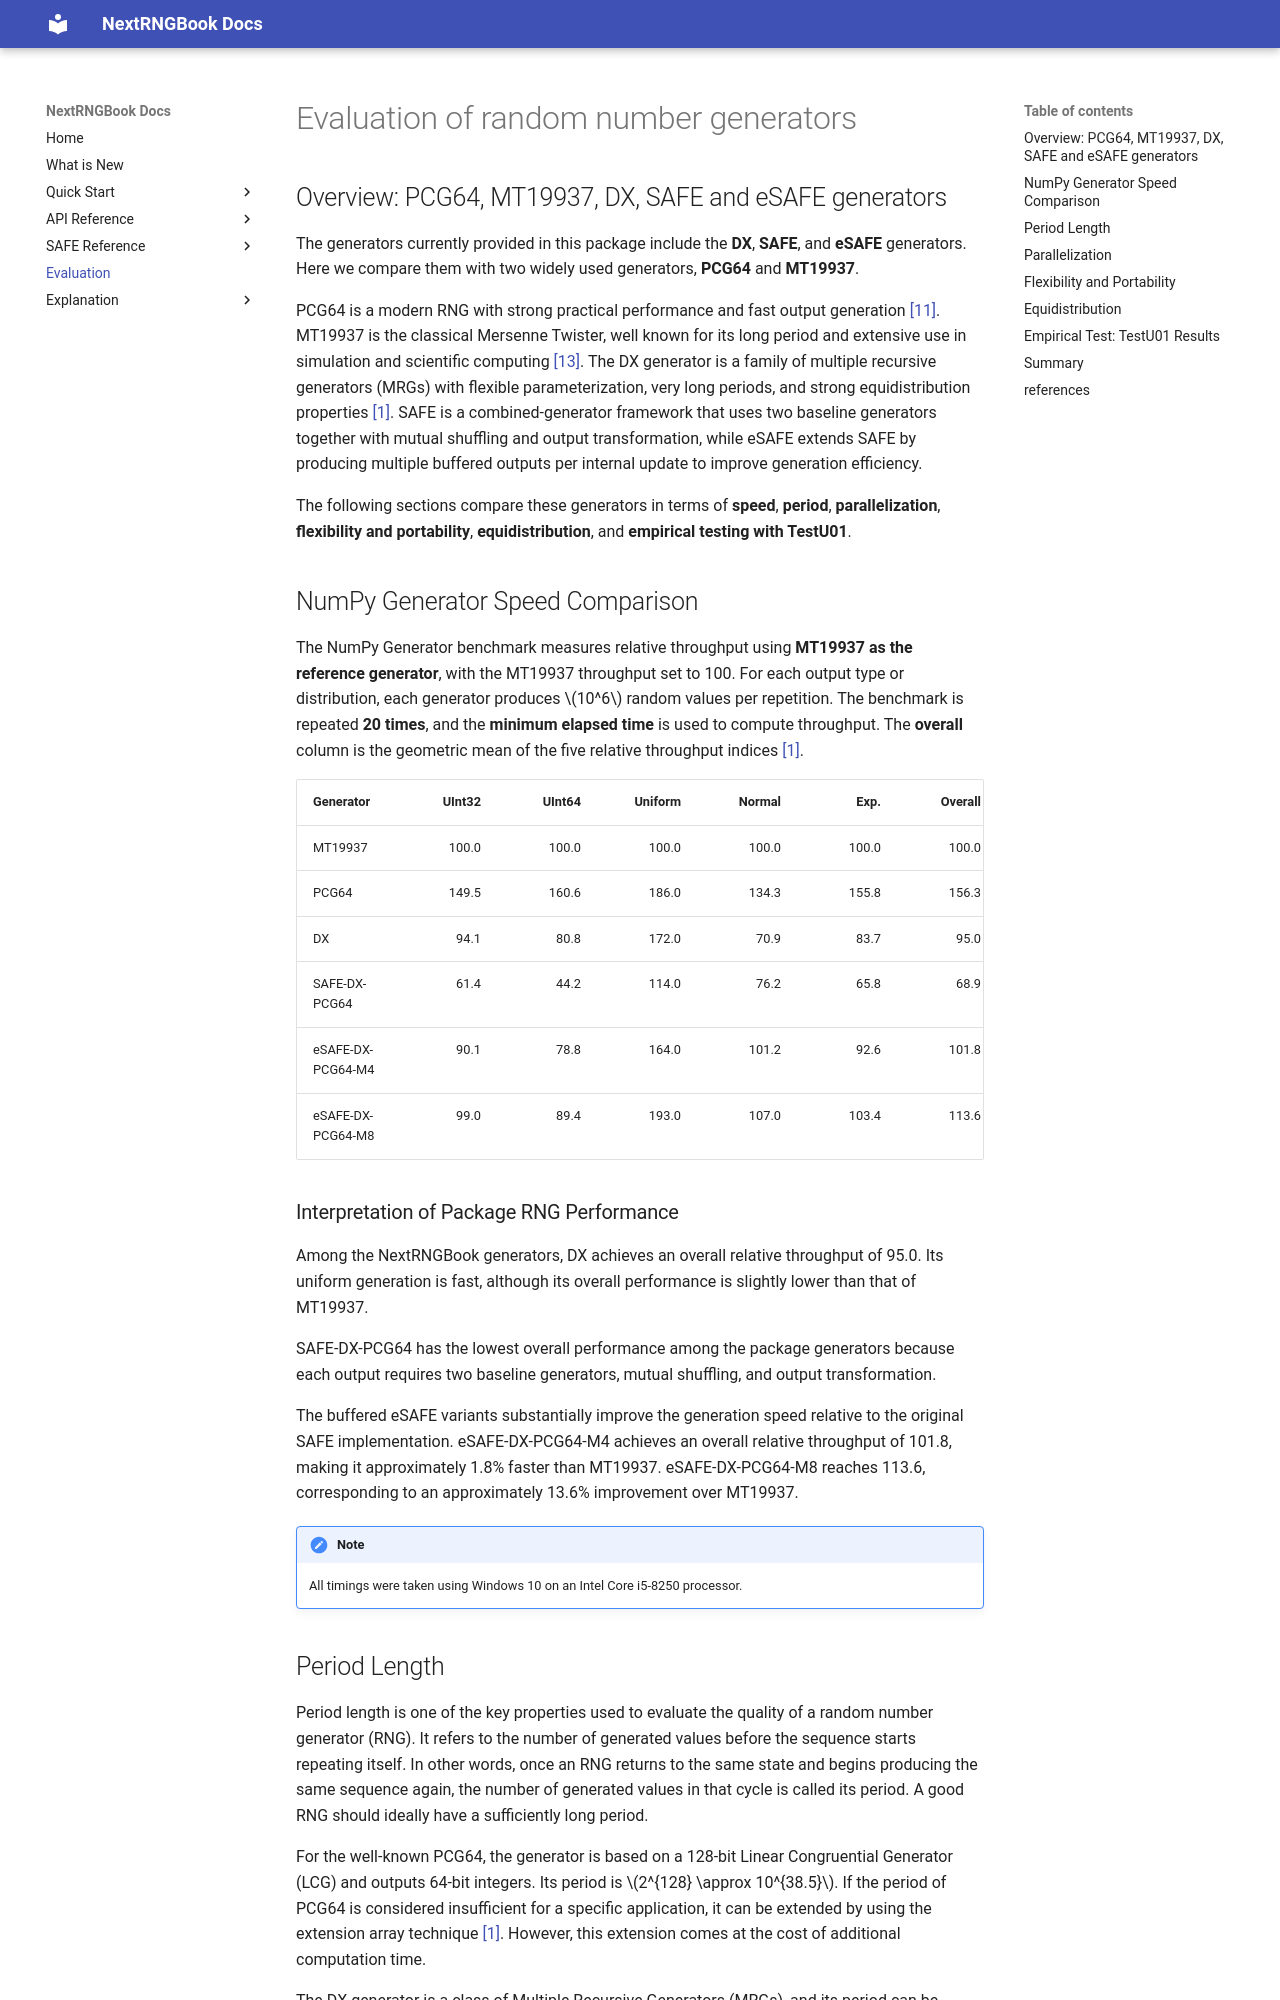

repository: nextrngbook/nextrngbook · page: evaluation/index.html · generator: mkdocs

# Evaluation of random number generators

## Overview: PCG64, MT19937, DX, SAFE and eSAFE generators

The generators currently provided in this package include the **DX**, **SAFE**, and **eSAFE** generators. Here we compare them with two widely used generators, **PCG64** and **MT19937**.

PCG64 is a modern RNG with strong practical performance and fast output generation [[11]](index.md#references). MT19937 is the classical Mersenne Twister, well known for its long period and extensive use in simulation and scientific computing [[13]](index.md#references). The DX generator is a family of multiple recursive generators (MRGs) with flexible parameterization, very long periods, and strong equidistribution properties [[1]](index.md#references). SAFE is a combined-generator framework that uses two baseline generators together with mutual shuffling and output transformation, while eSAFE extends SAFE by producing multiple buffered outputs per internal update to improve generation efficiency.

The following sections compare these generators in terms of **speed**, **period**, **parallelization**, **flexibility and portability**, **equidistribution**, and **empirical testing with TestU01**.

## NumPy Generator Speed Comparison

The NumPy Generator benchmark measures relative throughput using
**MT19937 as the reference generator**, with the MT19937 throughput set
to 100. For each output type or distribution, each generator produces
$10^6$ random values per repetition. The benchmark is repeated **20
times**, and the **minimum elapsed time** is used to compute throughput.
The **overall** column is the geometric mean of the five relative
throughput indices [[1]](#references).

| Generator | UInt32 | UInt64 | Uniform | Normal | Exp. | Overall |
|---|---:|---:|---:|---:|---:|---:|
| MT19937 | 100.0 | 100.0 | 100.0 | 100.0 | 100.0 | 100.0 |
| PCG64 | 149.5 | 160.6 | 186.0 | 134.3 | 155.8 | 156.3 |
| DX | 94.1 | 80.8 | 172.0 | 70.9 | 83.7 | 95.0 |
| SAFE-DX-PCG64 | 61.4 | 44.2 | 114.0 | 76.2 | 65.8 | 68.9 |
| eSAFE-DX-PCG64-M4 | 90.1 | 78.8 | 164.0 | 101.2 | 92.6 | 101.8 |
| eSAFE-DX-PCG64-M8 | 99.0 | 89.4 | 193.0 | 107.0 | 103.4 | 113.6 |

### Interpretation of Package RNG Performance

Among the NextRNGBook generators, DX achieves an overall relative throughput of 95.0. Its uniform generation is fast, although its overall performance is slightly lower than that of MT19937.

SAFE-DX-PCG64 has the lowest overall performance among the package generators because each output requires two baseline generators, mutual shuffling, and output transformation.

The buffered eSAFE variants substantially improve the generation speed relative to the original SAFE implementation. eSAFE-DX-PCG64-M4 achieves an overall relative throughput of 101.8, making it approximately 1.8% faster than MT19937. eSAFE-DX-PCG64-M8 reaches 113.6, corresponding to an approximately 13.6% improvement over MT19937.

!!! Note
    All timings were taken using Windows 10 on an Intel Core i5-8250 processor.
